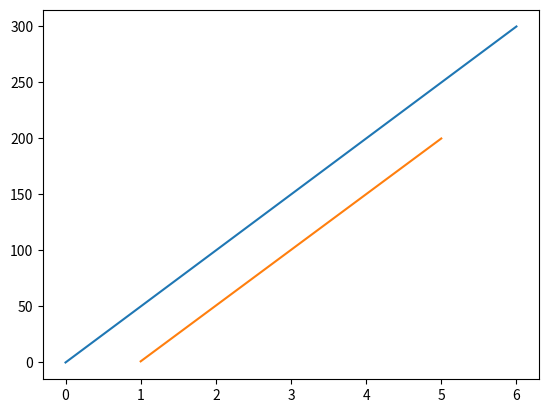

Reproduce this figure in Python.
# -*- coding: utf-8 -*-
"""Matplotlib_Intro.ipynb

Automatically generated by Colaboratory.

Original file is located at
    https://colab.research.google.com/<link-removed>
"""

# Checking Matplotlib Version
import matplotlib
print(matplotlib.__version__)

"""Pyplot"""

# Draw a line in a diagram from position (0,0) to position (6,250)

import matplotlib.pyplot as plt
import numpy as np

x = np.array([0,6])
y = np.array([0,300])
plt.plot(x,y)
plt.show()

import matplotlib.pyplot as plt
import numpy as np
x = np.array([1,5])
y = np.array([1,200])
plt.plot(x,y)
plt.show()